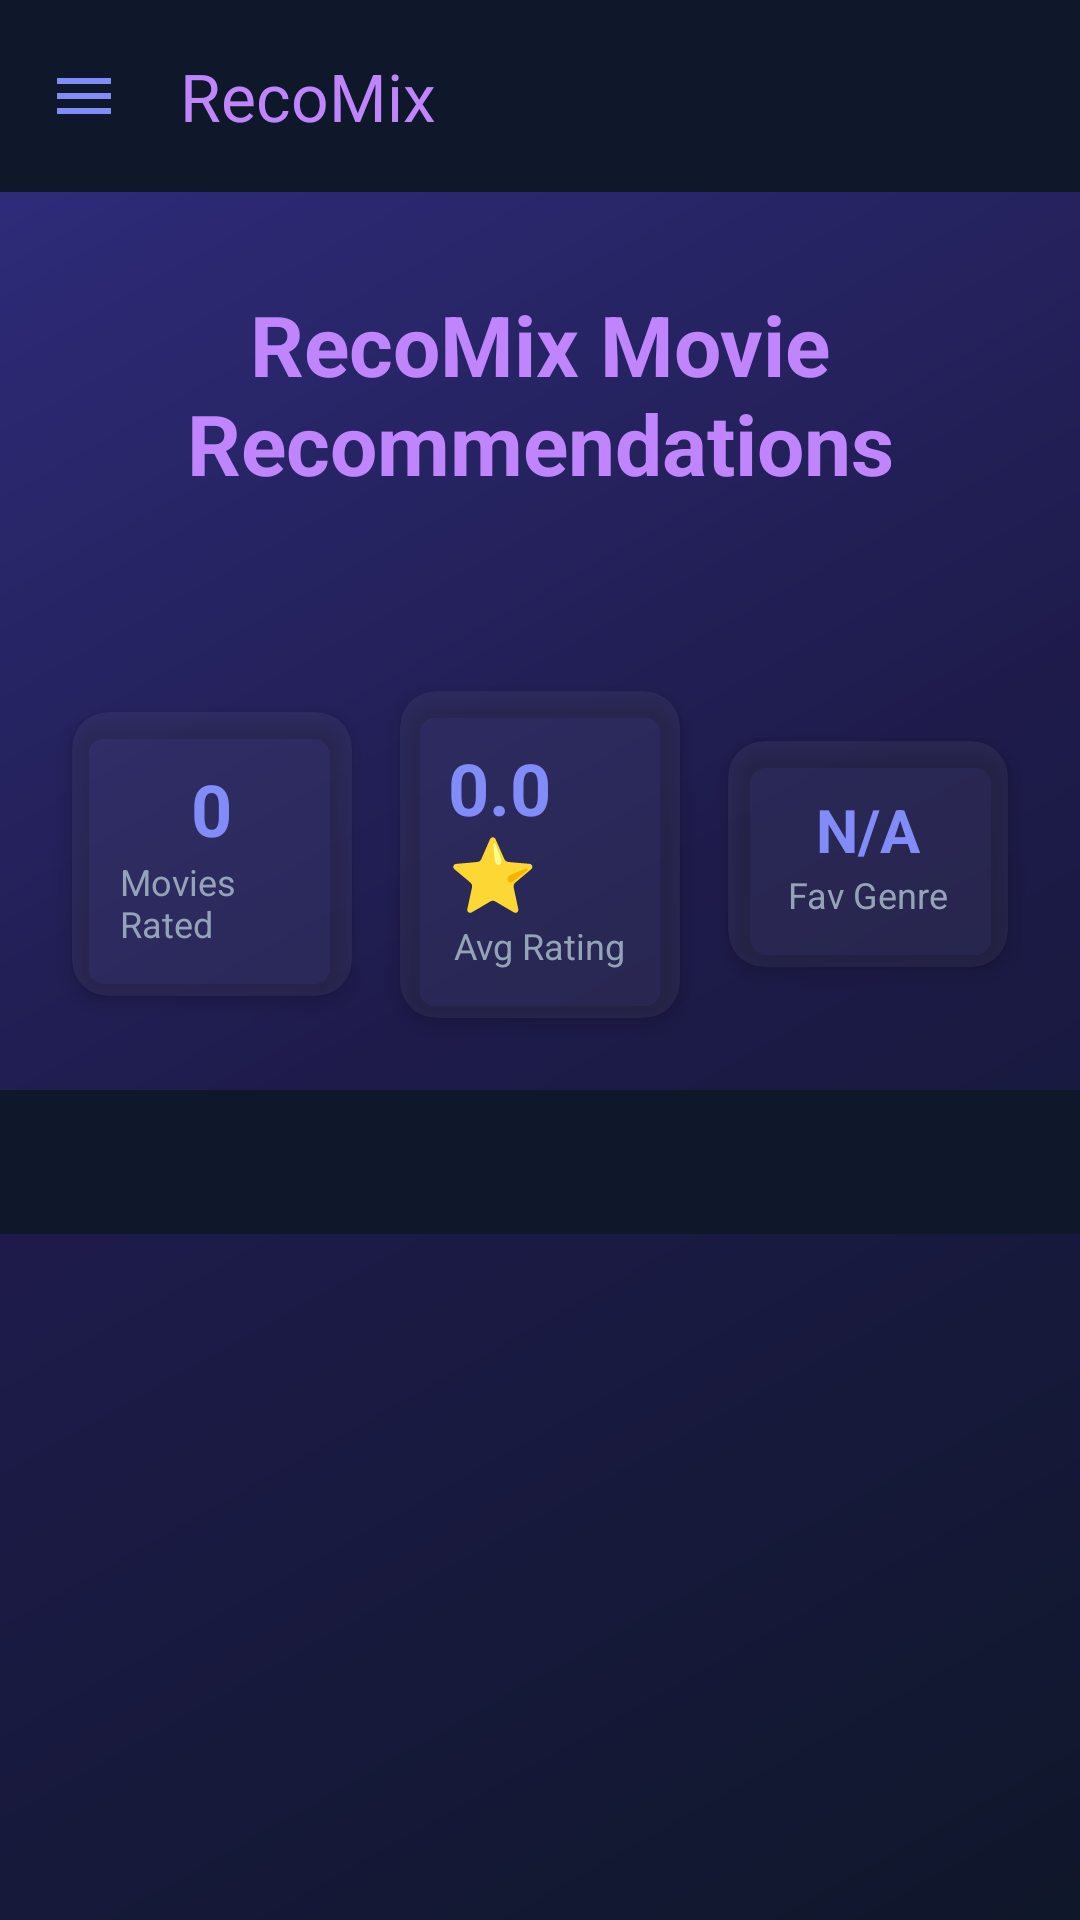

Reconstruct the res/layout file that produces this screen, plus the resources it refers to.
<!-- AndroidManifest.xml: application theme Theme.MyApplication -->
<!-- res/layout/activity_main.xml -->
<?xml version="1.0" encoding="utf-8"?>
<androidx.drawerlayout.widget.DrawerLayout xmlns:android="http://schemas.android.com/apk/res/android"
    xmlns:app="http://schemas.android.com/apk/res-auto"
    xmlns:tools="http://schemas.android.com/tools"
    android:id="@+id/drawerLayout"
    android:layout_width="match_parent"
    android:layout_height="match_parent"
    android:background="@drawable/bg_gradient"
    tools:context=".MainActivity">

    <androidx.coordinatorlayout.widget.CoordinatorLayout
        android:layout_width="match_parent"
        android:layout_height="match_parent">

        <com.google.android.material.appbar.AppBarLayout
            android:id="@+id/appBarLayout"
            android:layout_width="match_parent"
            android:layout_height="wrap_content"
            android:background="@color/background_dark"
            app:elevation="0dp">

            <com.google.android.material.appbar.MaterialToolbar
                android:id="@+id/toolbar"
                android:layout_width="match_parent"
                android:layout_height="?attr/actionBarSize"
                android:background="@color/background_dark"
                app:navigationIcon="@drawable/ic_menu"
                app:title="RecoMix"
                app:titleTextColor="@color/purple_accent" />

        </com.google.android.material.appbar.AppBarLayout>

        <LinearLayout
            android:layout_width="match_parent"
            android:layout_height="match_parent"
            android:orientation="vertical"
            app:layout_behavior="@string/appbar_scrolling_view_behavior">

            
            <TextView
                android:id="@+id/headerTitle"
                android:layout_width="match_parent"
                android:layout_height="wrap_content"
                android:layout_marginTop="16dp"
                android:layout_marginBottom="24dp"
                android:gravity="center"
                android:text="RecoMix Movie Recommendations"
                android:textColor="@color/purple_accent"
                android:textSize="28sp"
                android:textStyle="bold"
                android:padding="16dp" />

            
            <LinearLayout
                android:id="@+id/statsRow"
                android:layout_width="match_parent"
                android:layout_height="wrap_content"
                android:orientation="horizontal"
                android:padding="16dp"
                android:gravity="center">

                <androidx.cardview.widget.CardView
                    android:layout_width="0dp"
                    android:layout_height="wrap_content"
                    android:layout_weight="1"
                    android:layout_margin="8dp"
                    app:cardBackgroundColor="@color/glass_card_bg"
                    app:cardCornerRadius="12dp"
                    app:cardElevation="4dp">

                    <LinearLayout
                        android:layout_width="match_parent"
                        android:layout_height="wrap_content"
                        android:orientation="vertical"
                        android:padding="16dp"
                        android:gravity="center">

                        <TextView
                            android:id="@+id/moviesRatedValue"
                            android:layout_width="wrap_content"
                            android:layout_height="wrap_content"
                            android:text="0"
                            android:textColor="@color/purple_light"
                            android:textSize="24sp"
                            android:textStyle="bold" />

                        <TextView
                            android:layout_width="wrap_content"
                            android:layout_height="wrap_content"
                            android:text="@string/movies_rated"
                            android:textColor="@color/text_tertiary"
                            android:textSize="12sp" />
                    </LinearLayout>
                </androidx.cardview.widget.CardView>

                <androidx.cardview.widget.CardView
                    android:layout_width="0dp"
                    android:layout_height="wrap_content"
                    android:layout_weight="1"
                    android:layout_margin="8dp"
                    app:cardBackgroundColor="@color/glass_card_bg"
                    app:cardCornerRadius="12dp"
                    app:cardElevation="4dp">

                    <LinearLayout
                        android:layout_width="match_parent"
                        android:layout_height="wrap_content"
                        android:orientation="vertical"
                        android:padding="16dp"
                        android:gravity="center">

                        <TextView
                            android:id="@+id/avgRatingValue"
                            android:layout_width="wrap_content"
                            android:layout_height="wrap_content"
                            android:text="0.0 ⭐"
                            android:textColor="@color/purple_light"
                            android:textSize="24sp"
                            android:textStyle="bold" />

                        <TextView
                            android:layout_width="wrap_content"
                            android:layout_height="wrap_content"
                            android:text="@string/avg_rating"
                            android:textColor="@color/text_tertiary"
                            android:textSize="12sp" />
                    </LinearLayout>
                </androidx.cardview.widget.CardView>

                <androidx.cardview.widget.CardView
                    android:layout_width="0dp"
                    android:layout_height="wrap_content"
                    android:layout_weight="1"
                    android:layout_margin="8dp"
                    app:cardBackgroundColor="@color/glass_card_bg"
                    app:cardCornerRadius="12dp"
                    app:cardElevation="4dp">

                    <LinearLayout
                        android:layout_width="match_parent"
                        android:layout_height="wrap_content"
                        android:orientation="vertical"
                        android:padding="16dp"
                        android:gravity="center">

                        <TextView
                            android:id="@+id/favGenreValue"
                            android:layout_width="wrap_content"
                            android:layout_height="wrap_content"
                            android:text="N/A"
                            android:textColor="@color/purple_light"
                            android:textSize="20sp"
                            android:textStyle="bold" />

                        <TextView
                            android:layout_width="wrap_content"
                            android:layout_height="wrap_content"
                            android:text="@string/fav_genre"
                            android:textColor="@color/text_tertiary"
                            android:textSize="12sp" />
                    </LinearLayout>
                </androidx.cardview.widget.CardView>
            </LinearLayout>

            
            <com.google.android.material.tabs.TabLayout
                android:id="@+id/tabLayout"
                android:layout_width="match_parent"
                android:layout_height="wrap_content"
                android:background="@color/background_dark"
                app:tabTextColor="@color/text_tertiary"
                app:tabSelectedTextColor="@color/purple_light"
                app:tabIndicatorColor="@color/purple_primary"
                app:tabMode="scrollable" />

            <androidx.viewpager2.widget.ViewPager2
                android:id="@+id/viewPager"
                android:layout_width="match_parent"
                android:layout_height="match_parent" />

        </LinearLayout>

    </androidx.coordinatorlayout.widget.CoordinatorLayout>

    
    <com.google.android.material.navigation.NavigationView
        android:id="@+id/navigationView"
        android:layout_width="280dp"
        android:layout_height="match_parent"
        android:layout_gravity="start"
        android:background="@color/background_mid"
        app:headerLayout="@layout/nav_header"
        app:menu="@menu/nav_menu" />

</androidx.drawerlayout.widget.DrawerLayout>
<!-- res/layout/nav_header.xml (included above) -->
<?xml version="1.0" encoding="utf-8"?>
<LinearLayout xmlns:android="http://schemas.android.com/apk/res/android"
    android:layout_width="match_parent"
    android:layout_height="180dp"
    android:background="@color/background_mid"
    android:orientation="vertical"
    android:padding="16dp"
    android:gravity="bottom">

    <TextView
        android:layout_width="wrap_content"
        android:layout_height="wrap_content"
        android:text="👤 User Control"
        android:textColor="@color/text_primary"
        android:textSize="18sp"
        android:textStyle="bold"
        android:layout_marginBottom="16dp" />

</LinearLayout>
<!-- resources referenced by this layout -->
<resources>
  <color name="background_dark">#0F172A</color>
  <color name="background_mid">#1E1B4B</color>
  <color name="glass_card_bg">#0DFFFFFF</color>
  <color name="purple_accent">#C084FC</color>
  <color name="purple_light">#818CF8</color>
  <color name="purple_primary">#4F46E5</color>
  <color name="text_primary">#F8FAFC</color>
  <color name="text_tertiary">#94A3B8</color>
  <!-- drawable bg_gradient (drawable) -->
  <?xml version="1.0" encoding="utf-8"?>
  <shape xmlns:android="http://schemas.android.com/apk/res/android">
      <gradient
          android:angle="135"
          android:startColor="#0F172A"
          android:centerColor="#1E1B4B"
          android:endColor="#312E81"
          android:type="linear" />
  </shape>
  <!-- drawable ic_menu (drawable) -->
  <?xml version="1.0" encoding="utf-8"?>
  <vector xmlns:android="http://schemas.android.com/apk/res/android"
      android:width="24dp"
      android:height="24dp"
      android:viewportWidth="24"
      android:viewportHeight="24">
      <path
          android:fillColor="@color/purple_light"
          android:pathData="M3,18h18v-2L3,16v2zM3,13h18v-2L3,11v2zM3,6v2h18L21,6L3,6z"/>
  </vector>
  <string name="avg_rating">Avg Rating</string>
  <string name="fav_genre">Fav Genre</string>
  <string name="movies_rated">Movies Rated</string>
  <style name="Theme.MyApplication" parent="Base.Theme.MyApplication" />
  <style name="Base.Theme.MyApplication" parent="Theme.Material3.DayNight.NoActionBar">
          <item name="colorPrimary">@color/purple_primary</item>
          <item name="colorSecondary">@color/purple_secondary</item>
          <item name="android:statusBarColor">@color/background_dark</item>
          <item name="android:navigationBarColor">@color/background_dark</item>
          <item name="android:windowBackground">@color/background_dark</item>
      </style>
  <color name="purple_secondary">#7C3AED</color>
</resources>
